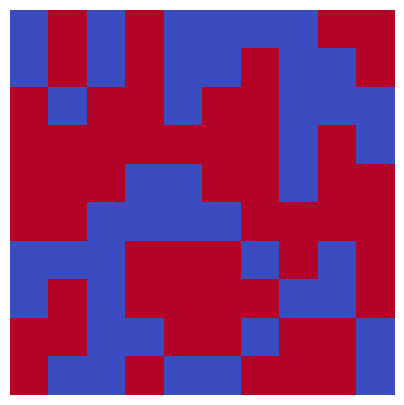

This chart was generated by the following Python code: (Note: this script raises an exception after producing the figure.)
import numpy as np
import matplotlib.pyplot as plt
import matplotlib.animation as animation
import os

def create_ising_animation():
    nrows, ncols = 10, 10
    
    fig, ax = plt.subplots(figsize=(5, 5))
    ax.axis('off')
    
    # Initialize random spins (-1 or 1)
    grid = np.random.choice([-1, 1], size=(nrows, ncols))
    
    # Create the initial image
    img = ax.imshow(grid, cmap='coolwarm', interpolation='nearest')

    def update(frame):
        nonlocal grid
        # Randomly flip a few spins
        num_flips = 5
        for _ in range(num_flips):
            i, j = np.random.randint(0, nrows), np.random.randint(0, ncols)
            grid[i, j] *= -1
            
        img.set_data(grid)
        return img,

    ani = animation.FuncAnimation(fig, update, frames=50, interval=200, blit=True)

    # Save to the current directory (Utils folder)
    save_path = os.path.join(os.path.dirname(__file__), 'Ising_model.gif')
    ani.save(save_path, writer='pillow', fps=5)
    print(f"Animation successfully saved to {save_path}")

if __name__ == "__main__":
    create_ising_animation()
